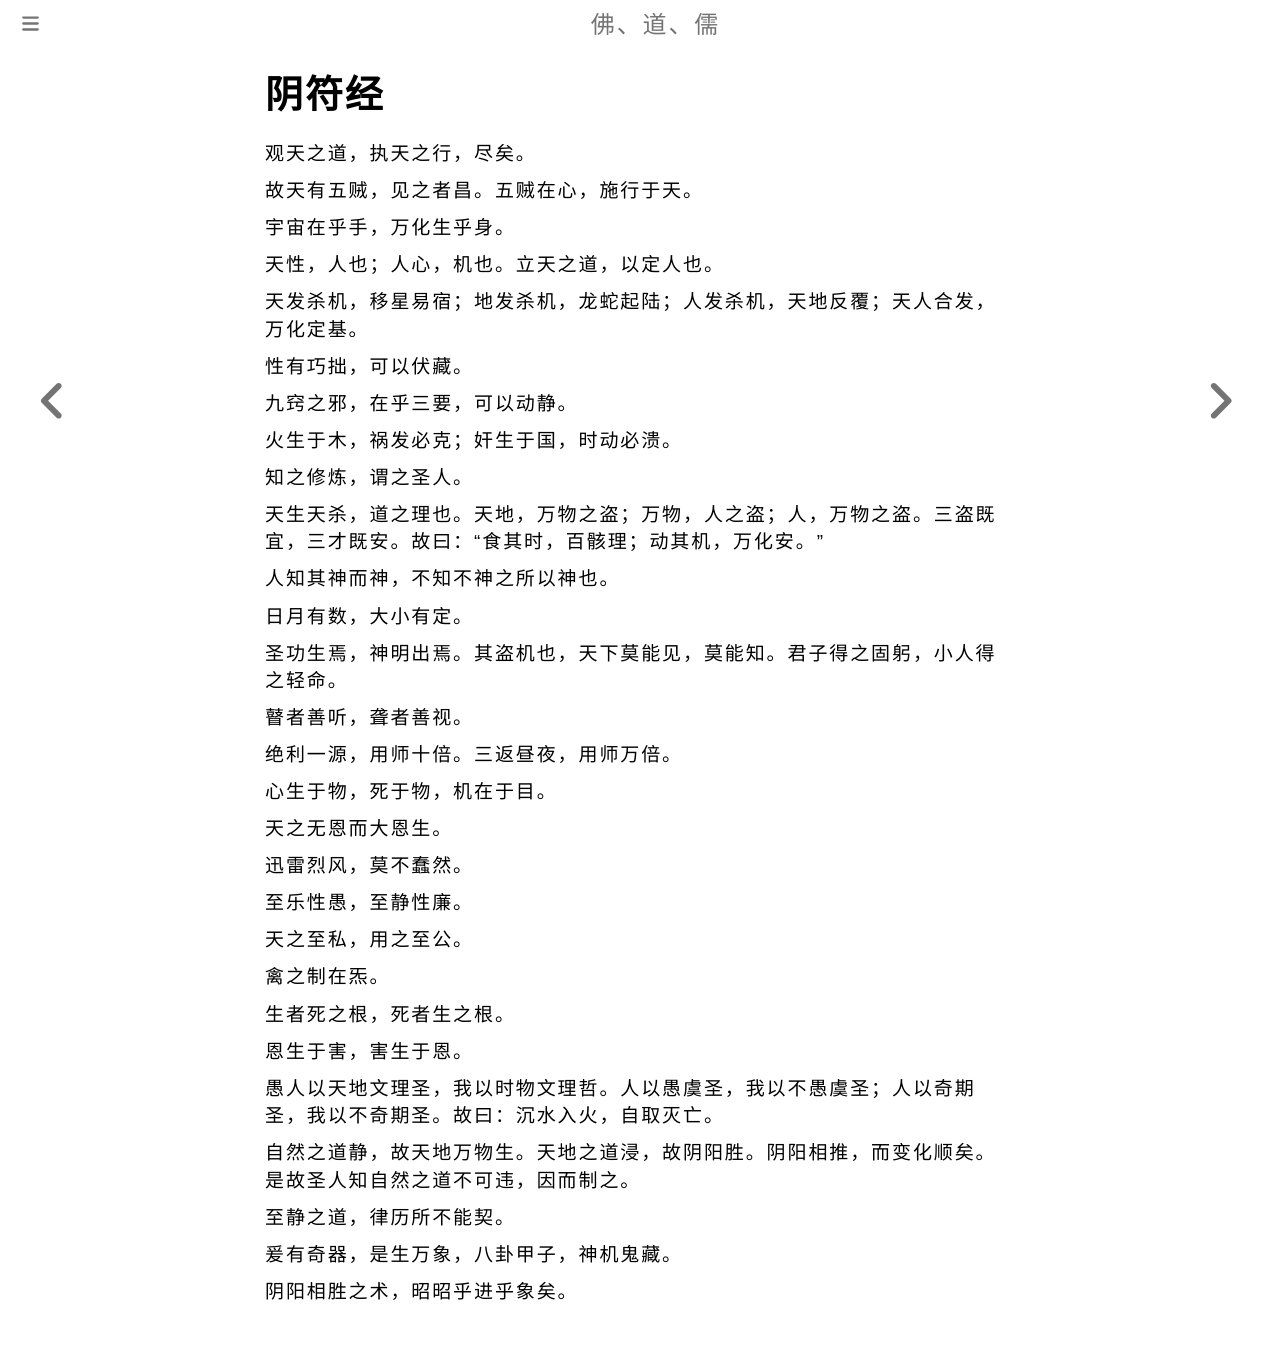

repository: fodaoru/fodaoru.github.io · page: Dao/YinFuJing.html · generator: mdbook

# 阴符经

观天之道，执天之行，尽矣。

故天有五贼，见之者昌。五贼在心，施行于天。

宇宙在乎手，万化生乎身。

天性，人也；人心，机也。立天之道，以定人也。

天发杀机，移星易宿；地发杀机，龙蛇起陆；人发杀机，天地反覆；天人合发，万化定基。

性有巧拙，可以伏藏。

九窍之邪，在乎三要，可以动静。

火生于木，祸发必克；奸生于国，时动必溃。

知之修炼，谓之圣人。

天生天杀，道之理也。天地，万物之盗；万物，人之盗；人，万物之盗。三盗既宜，三才既安。故曰：“食其时，百骸理；动其机，万化安。”

人知其神而神，不知不神之所以神也。

日月有数，大小有定。

圣功生焉，神明出焉。其盗机也，天下莫能见，莫能知。君子得之固躬，小人得之轻命。

瞽者善听，聋者善视。

绝利一源，用师十倍。三返昼夜，用师万倍。

心生于物，死于物，机在于目。

天之无恩而大恩生。

迅雷烈风，莫不蠢然。

至乐性愚，至静性廉。

天之至私，用之至公。

禽之制在炁。

生者死之根，死者生之根。

恩生于害，害生于恩。

愚人以天地文理圣，我以时物文理哲。人以愚虞圣，我以不愚虞圣；人以奇期圣，我以不奇期圣。故曰：沉水入火，自取灭亡。

自然之道静，故天地万物生。天地之道浸，故阴阳胜。阴阳相推，而变化顺矣。是故圣人知自然之道不可违，因而制之。

至静之道，律历所不能契。

爰有奇器，是生万象，八卦甲子，神机鬼藏。

阴阳相胜之术，昭昭乎进乎象矣。
